Dataset: test-categorical (GitHub, igonzalezespi/TFG). Classes: altogrado, ascus, bajogrado, benign.

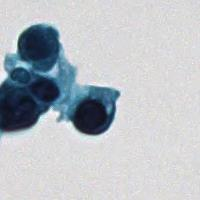
Label: altogrado

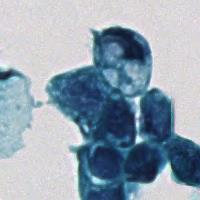
Label: benign

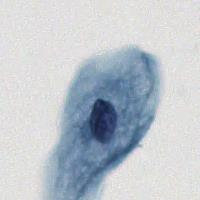
Label: benign

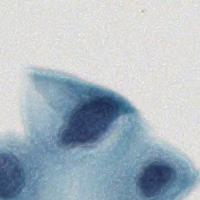
Label: bajogrado

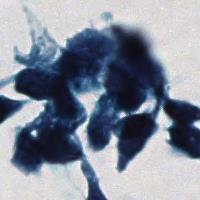
Label: altogrado

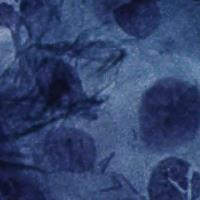
Label: ascus
